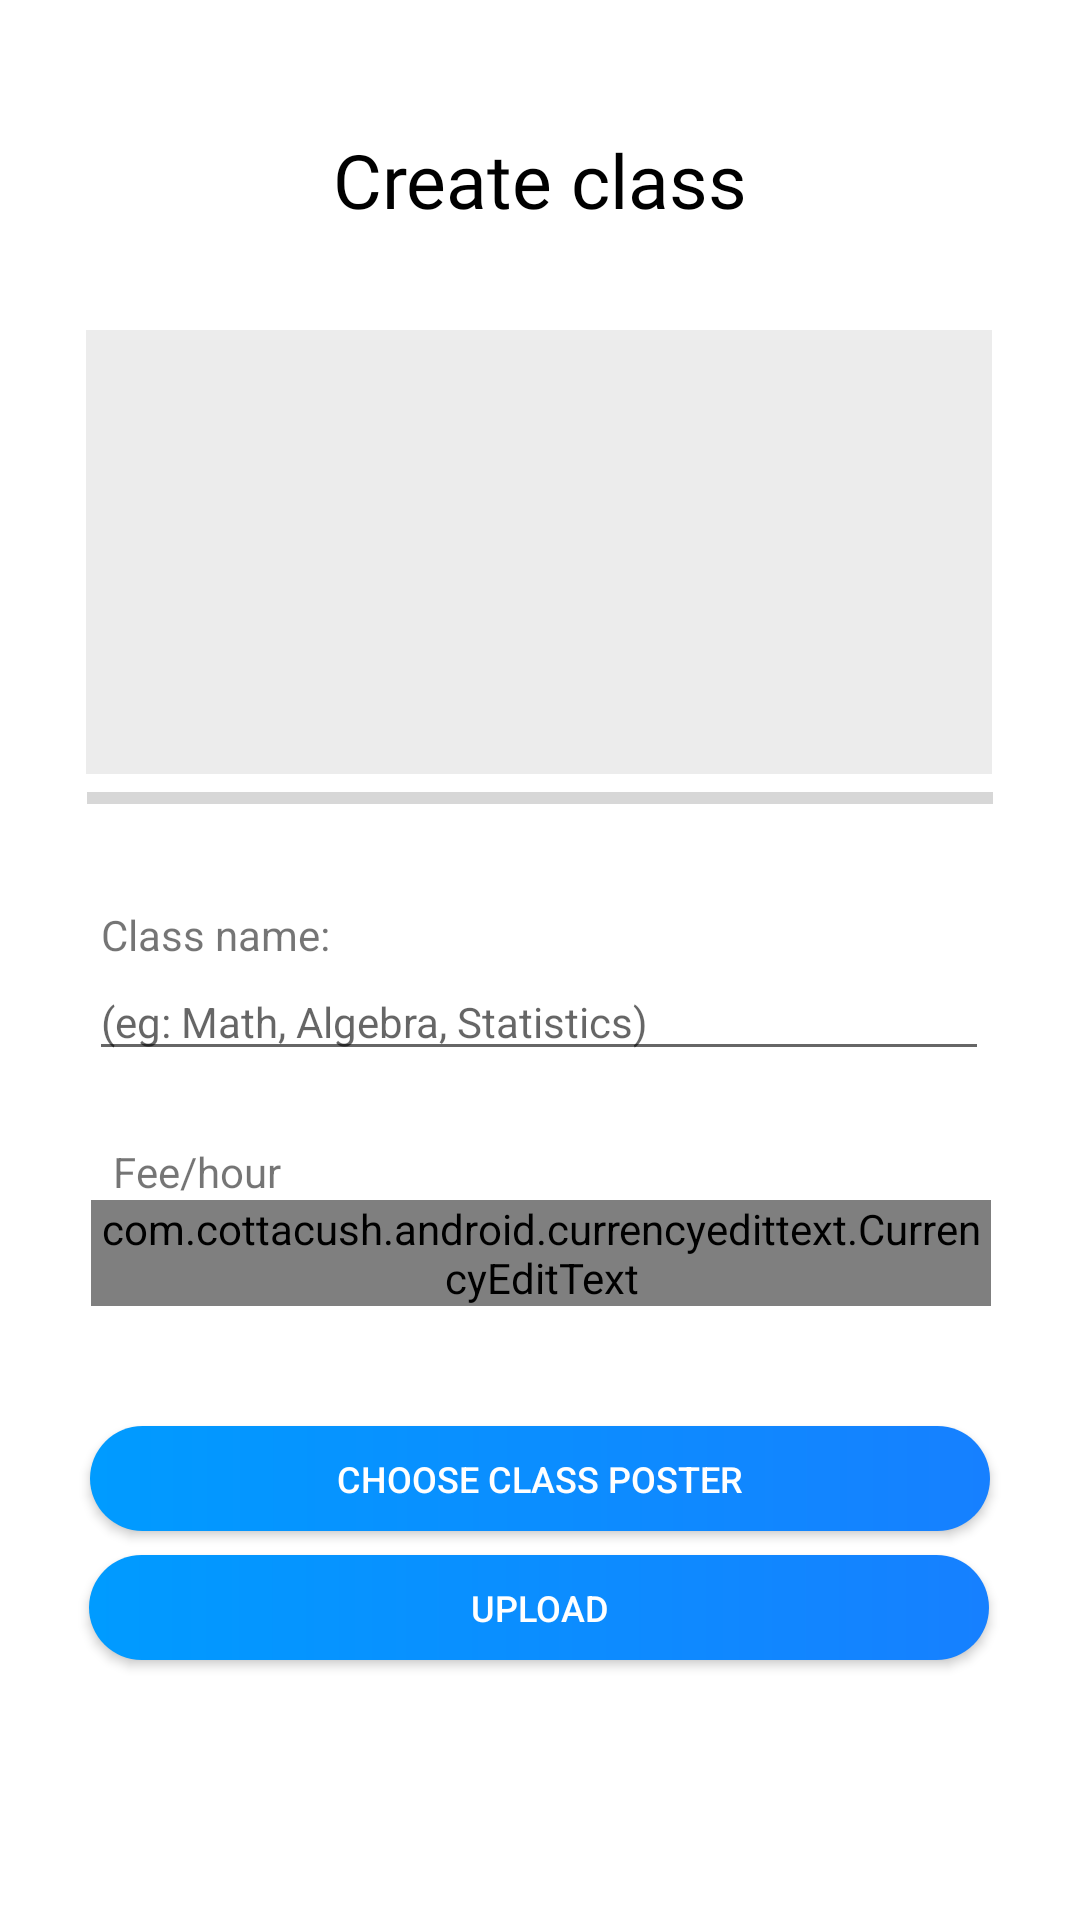

Android layout source for this screen:
<!-- AndroidManifest.xml: application theme AppTheme -->
<!-- res/layout/tutor_create.xml -->
<?xml version="1.0" encoding="utf-8"?>
<androidx.constraintlayout.widget.ConstraintLayout xmlns:android="http://schemas.android.com/apk/res/android"
    xmlns:app="http://schemas.android.com/apk/res-auto"
    xmlns:tools="http://schemas.android.com/tools"
    android:layout_width="match_parent"
    android:layout_height="match_parent"
    android:background="#FFFFFF"
    tools:context=".TutorCreate">

    <androidx.constraintlayout.widget.ConstraintLayout
        android:id="@+id/dashboardText"
        android:layout_width="match_parent"
        android:layout_height="90dp"
        android:background="#FFFFFF"
        android:descendantFocusability="blocksDescendants"
        app:layout_constraintEnd_toEndOf="parent"
        app:layout_constraintStart_toStartOf="parent"
        app:layout_constraintTop_toTopOf="parent">

        <TextView
            android:id="@+id/textView7"
            android:layout_width="wrap_content"
            android:layout_height="wrap_content"
            android:fontFamily="@font/gilroy_regular"
            android:text="Create class"
            android:layout_marginTop="30dp"
            android:textColor="#000000"
            android:textSize="25sp"
            app:layout_constraintBottom_toBottomOf="parent"
            app:layout_constraintEnd_toEndOf="parent"
            app:layout_constraintHorizontal_bias="0.501"
            app:layout_constraintStart_toStartOf="parent"
            app:layout_constraintTop_toTopOf="parent"
            app:layout_constraintVertical_bias="0.492" />

    </androidx.constraintlayout.widget.ConstraintLayout>


    <ImageView
        android:id="@+id/image_view"
        android:layout_width="302dp"
        android:layout_height="148dp"
        android:layout_marginTop="20dp"
        android:background="#86DBDBDB"
        app:layout_constraintEnd_toEndOf="parent"
        app:layout_constraintHorizontal_bias="0.495"
        app:layout_constraintStart_toStartOf="parent"
        app:layout_constraintTop_toBottomOf="@+id/dashboardText" />

    <Button
        android:id="@+id/button_choose_image"
        android:layout_width="300dp"
        android:layout_height="35dp"
        android:text="Choose class poster"
        android:textSize="12dp"
        android:textColor="#FFFFFF"
        android:layout_marginTop="40dp"
        android:background="@drawable/default_purple_gradient"
        app:layout_constraintEnd_toEndOf="parent"
        app:layout_constraintStart_toStartOf="parent"
        app:layout_constraintTop_toBottomOf="@+id/hargaMenu" />


    <TextView
        android:id="@+id/textView2"
        android:layout_width="wrap_content"
        android:layout_height="wrap_content"
        android:layout_marginTop="28dp"
        android:text="Class name: "
        app:layout_constraintEnd_toEndOf="parent"
        app:layout_constraintHorizontal_bias="0.12"
        app:layout_constraintStart_toStartOf="parent"
        app:layout_constraintTop_toBottomOf="@+id/progress_bar" />

    <TextView
        android:id="@+id/textView3"
        android:layout_width="wrap_content"
        android:layout_height="wrap_content"
        android:layout_marginTop="24dp"
        android:text="Fee/hour"
        app:layout_constraintEnd_toEndOf="parent"
        app:layout_constraintHorizontal_bias="0.124"
        app:layout_constraintStart_toStartOf="parent"
        app:layout_constraintTop_toBottomOf="@+id/namaMenu" />

    <EditText
        android:id="@+id/namaMenu"
        android:layout_width="300dp"
        android:layout_height="wrap_content"
        android:hint="(eg: Math, Algebra, Statistics) "
        android:textSize="14dp"
        app:layout_constraintEnd_toEndOf="parent"
        app:layout_constraintHorizontal_bias="0.495"
        app:layout_constraintStart_toStartOf="parent"
        app:layout_constraintTop_toBottomOf="@+id/textView2" />

    <com.cottacush.android.currencyedittext.CurrencyEditText
        android:id="@+id/hargaMenu"
        android:layout_width="300dp"
        android:layout_height="wrap_content"
        android:hint="(eg: RM15.50)"
        android:textSize="14dp"
        app:currencySymbol="RM"
        app:useCurrencySymbolAsHint="false"
        android:inputType="text"
        app:layout_constraintEnd_toEndOf="parent"
        app:layout_constraintHorizontal_bias="0.504"
        app:layout_constraintStart_toStartOf="parent"
        app:layout_constraintTop_toBottomOf="@+id/textView3" />

    <Button
        android:id="@+id/button_upload"
        android:layout_width="300dp"
        android:layout_height="35dp"
        android:textSize="12dp"
        android:layout_alignParentBottom="true"
        android:layout_centerHorizontal="true"
        android:layout_marginTop="8dp"
        android:background="@drawable/default_purple_gradient"
        android:text="Upload"
        android:textColor="#FFFFFF"
        app:layout_constraintEnd_toEndOf="parent"
        app:layout_constraintHorizontal_bias="0.495"
        app:layout_constraintStart_toStartOf="parent"
        app:layout_constraintTop_toBottomOf="@+id/button_choose_image" />

    <ProgressBar
        android:id="@+id/progress_bar"
        style="@style/Widget.AppCompat.ProgressBar.Horizontal"
        android:layout_width="302dp"
        android:layout_height="wrap_content"
        android:background="#FFFFFF"
        app:layout_constraintEnd_toEndOf="parent"
        app:layout_constraintStart_toStartOf="parent"
        app:layout_constraintTop_toBottomOf="@+id/image_view" />

    <TextView
        android:id="@+id/xPhone"
        android:layout_width="wrap_content"
        android:layout_height="wrap_content"
        android:text="phone"
        android:visibility="invisible"
        app:layout_constraintBottom_toBottomOf="parent"
        app:layout_constraintEnd_toEndOf="parent"
        app:layout_constraintStart_toStartOf="parent"
        app:layout_constraintTop_toBottomOf="@+id/button_upload" />

    <TextView
        android:id="@+id/xNama"
        android:layout_width="wrap_content"
        android:layout_height="wrap_content"
        android:text="nama"
        android:visibility="invisible"
        app:layout_constraintBottom_toBottomOf="parent"
        app:layout_constraintEnd_toEndOf="parent"
        app:layout_constraintStart_toStartOf="parent"
        app:layout_constraintTop_toBottomOf="@+id/xPhone" />

</androidx.constraintlayout.widget.ConstraintLayout>
<!-- resources referenced by this layout -->
<resources>
  <!-- drawable default_purple_gradient (drawable) -->
  <?xml version="1.0" encoding="utf-8"?>
  <shape xmlns:android="http://schemas.android.com/apk/res/android"
      android:shape="rectangle">
  
      <gradient
          android:angle="0"
          android:centerX="50%"
          android:centerY="50%"
          android:layout_width="310dp"
          android:layout_height="48dp"
          android:endColor="#1680FF"
          android:gradientRadius="100dp"
          android:startColor="#009BFF"
          android:type="linear" />
  
      <corners android:radius="260dp" />
  
  </shape>
  <style name="AppTheme" parent="Theme.AppCompat.Light.NoActionBar">
          
          <item name="colorPrimary">@color/colorPrimary</item>
          <item name="colorPrimaryDark">@color/colorPrimaryDark</item>
          <item name="colorAccent">@color/colorAccent</item>
      </style>
  <color name="colorPrimary">#1680FF</color>
  <color name="colorPrimaryDark">#BCBCBC</color>
  <color name="colorAccent">#1680FF</color>
</resources>
